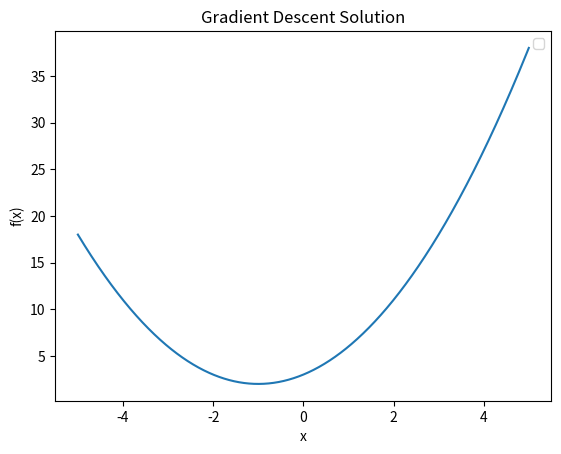

Generate this figure with matplotlib:
import numpy as np

def gradient_descent(f, df, initial_guess, learning_rate, max_iterations):
    x = initial_guess
    loss = None

    for _ in range(max_iterations):
        grad = df(x)
        x -= learning_rate * grad

        if loss is None or np.abs(loss - last_loss) < 1e-6:
            break

        last_loss = loss

    return x

def example_function(x):
    return x**2 + 2*x + 3

def example_derivative(x):
    return 2*x + 2

x = 5.0
result_square = example_function(x)
print(f"The square of {x} is {result_square}")

result_derivative = example_derivative(x)
print(f"The derivative of the function {example_function.__name__} at x={x} is {result_derivative}")

initial_guess = 0.01
learning_rate = 0.01
max_iterations = 1000

solution = gradient_descent(example_function, example_derivative, initial_guess, learning_rate, max_iterations)
print("The solution is:", solution)

import matplotlib.pyplot as plt
x_values = np.linspace(-5, 5, 1000)
y_values = [example_function(x) for x in x_values]

plt.plot(x_values, y_values)
plt.xlabel('x')
plt.ylabel('f(x)')
plt.title('Gradient Descent Solution')
plt.legend()
plt.show()
